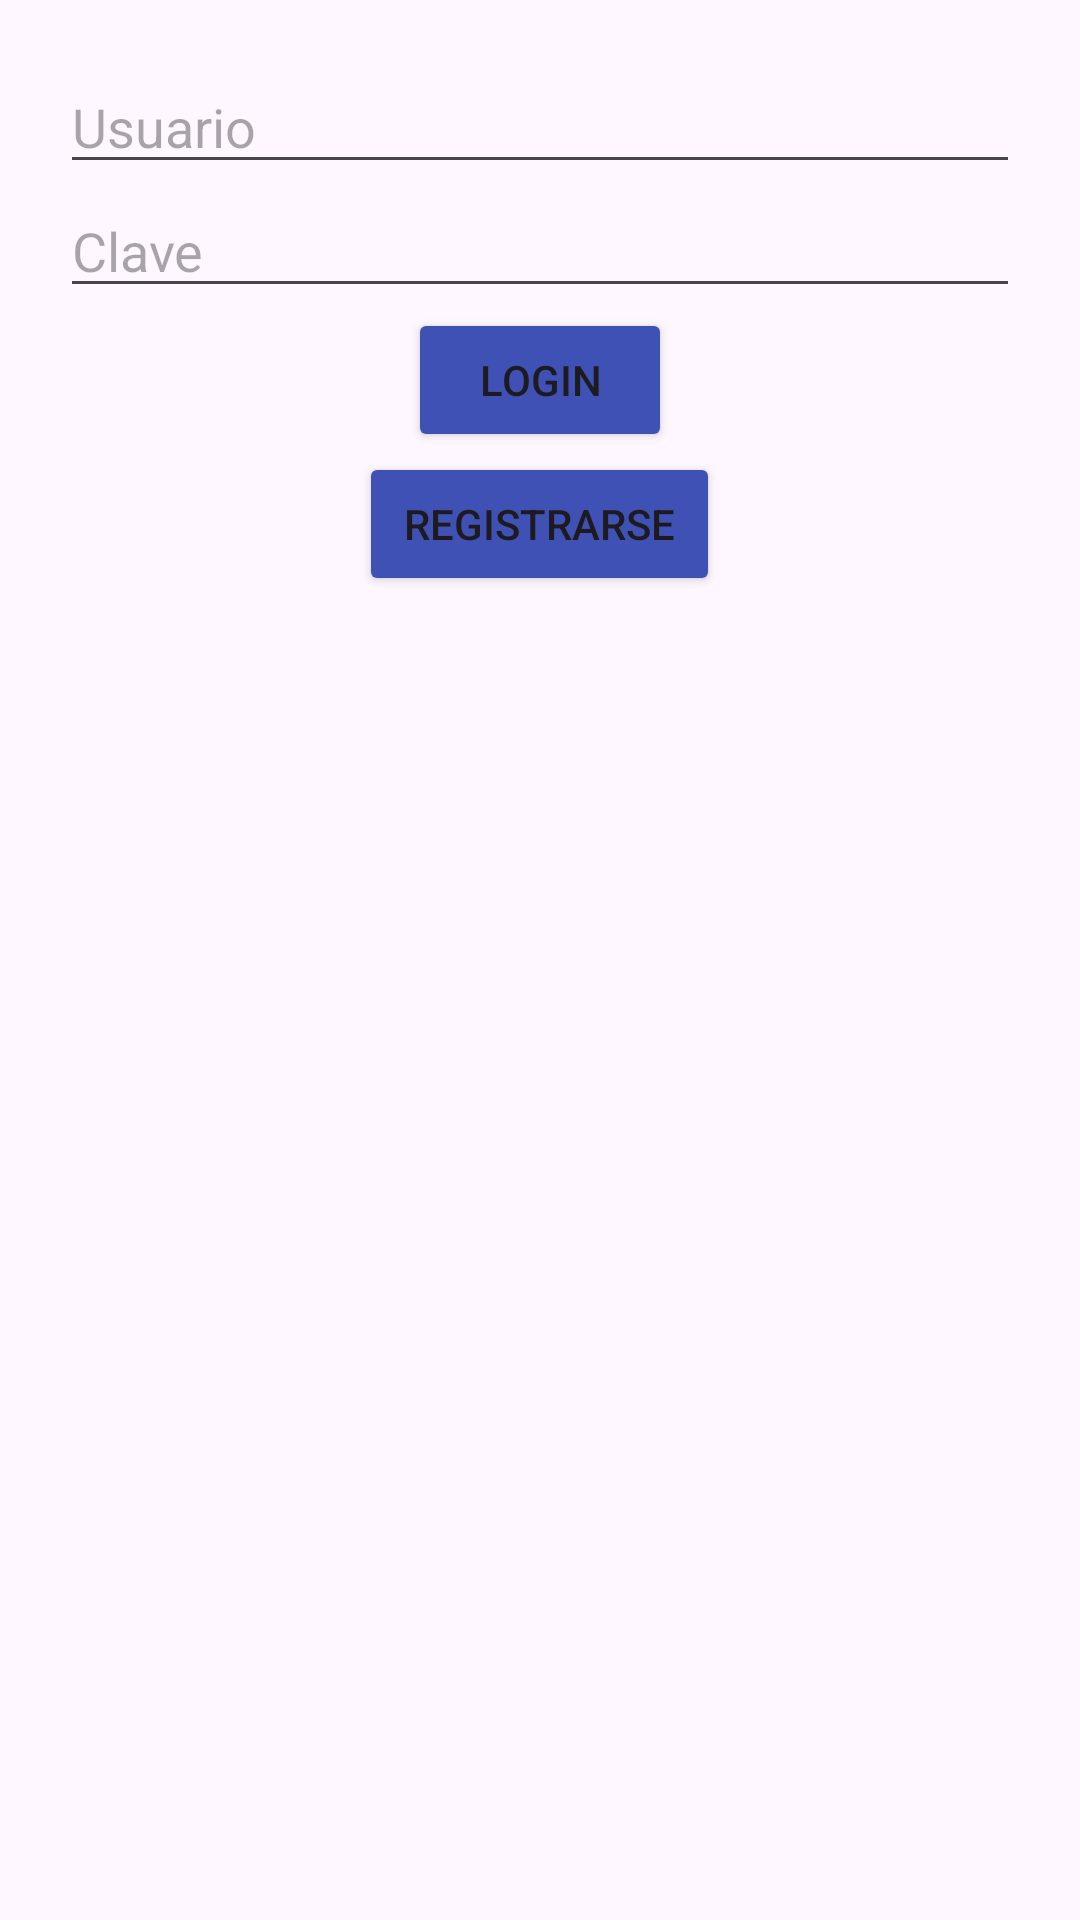

This screen was rendered from an Android layout file. Write that file and the resources it references.
<!-- AndroidManifest.xml: application theme Theme.AppAMST4 -->
<!-- res/layout/activity_main.xml -->
<?xml version="1.0" encoding="utf-8"?>
<LinearLayout xmlns:android="http://schemas.android.com/apk/res/android"
    xmlns:app="http://schemas.android.com/apk/res-auto"
    xmlns:tools="http://schemas.android.com/tools"
    android:layout_width="fill_parent"
    android:layout_height="fill_parent"
    android:gravity="center_horizontal"
    android:orientation="vertical"
    android:padding="20dip"
    tools:context=".MainActivity">

    <EditText
        android:id="@+id/edtUsuario"
        android:layout_width="match_parent"
        android:layout_height="wrap_content"
        android:ems="10"
        android:hint="Usuario"
        android:inputType="text" />

    <EditText
        android:id="@+id/edtClave"
        android:layout_width="match_parent"
        android:layout_height="wrap_content"
        android:ems="10"
        android:hint="Clave"
        android:inputType="textPassword" />

    <Button
        android:id="@+id/btnLogin"
        android:layout_width="wrap_content"
        android:layout_height="wrap_content"
        android:onClick="login"
        android:paddingLeft="15dip"
        android:paddingRight="15dip"
        android:text="Login"

        app:backgroundTint="#3F51B5" />


    <Button
        android:id="@+id/btnRegistro"
        android:layout_width="wrap_content"
        android:layout_height="wrap_content"
        android:onClick="registrarse"
        android:paddingLeft="15dip"
        android:paddingRight="15dip"
        android:text="Registrarse"
        app:backgroundTint="#3F51B5" />

</LinearLayout>
<!-- resources referenced by this layout -->
<resources>
  <style name="Theme.AppAMST4" parent="Base.Theme.AppAMST4" />
  <style name="Base.Theme.AppAMST4" parent="Theme.Material3.DayNight.NoActionBar">
          
          
      </style>
</resources>
